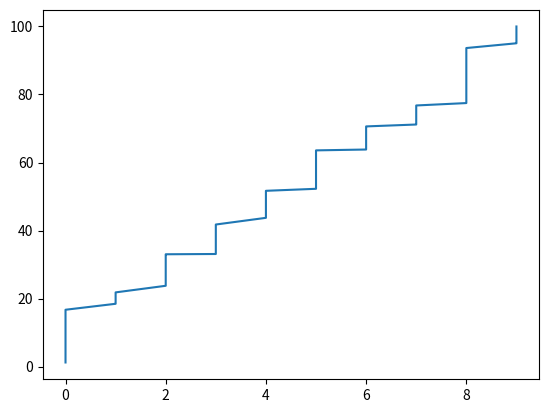

The script that saved this image:
import matplotlib.pyplot as plt
import numpy as np

def graficar(tamanio):
    # obtener 20 numeros aleatorios del 1 al 10. 
    x = np.random.randint(10, size=tamanio)
    x = np.sort(x)
    # 
    y = np.random.uniform(1, 100, size=tamanio)
    y = np.sort(y)

    plt.plot(x, y)
    plt.show()

if __name__ == '__main__':
    graficar(100)